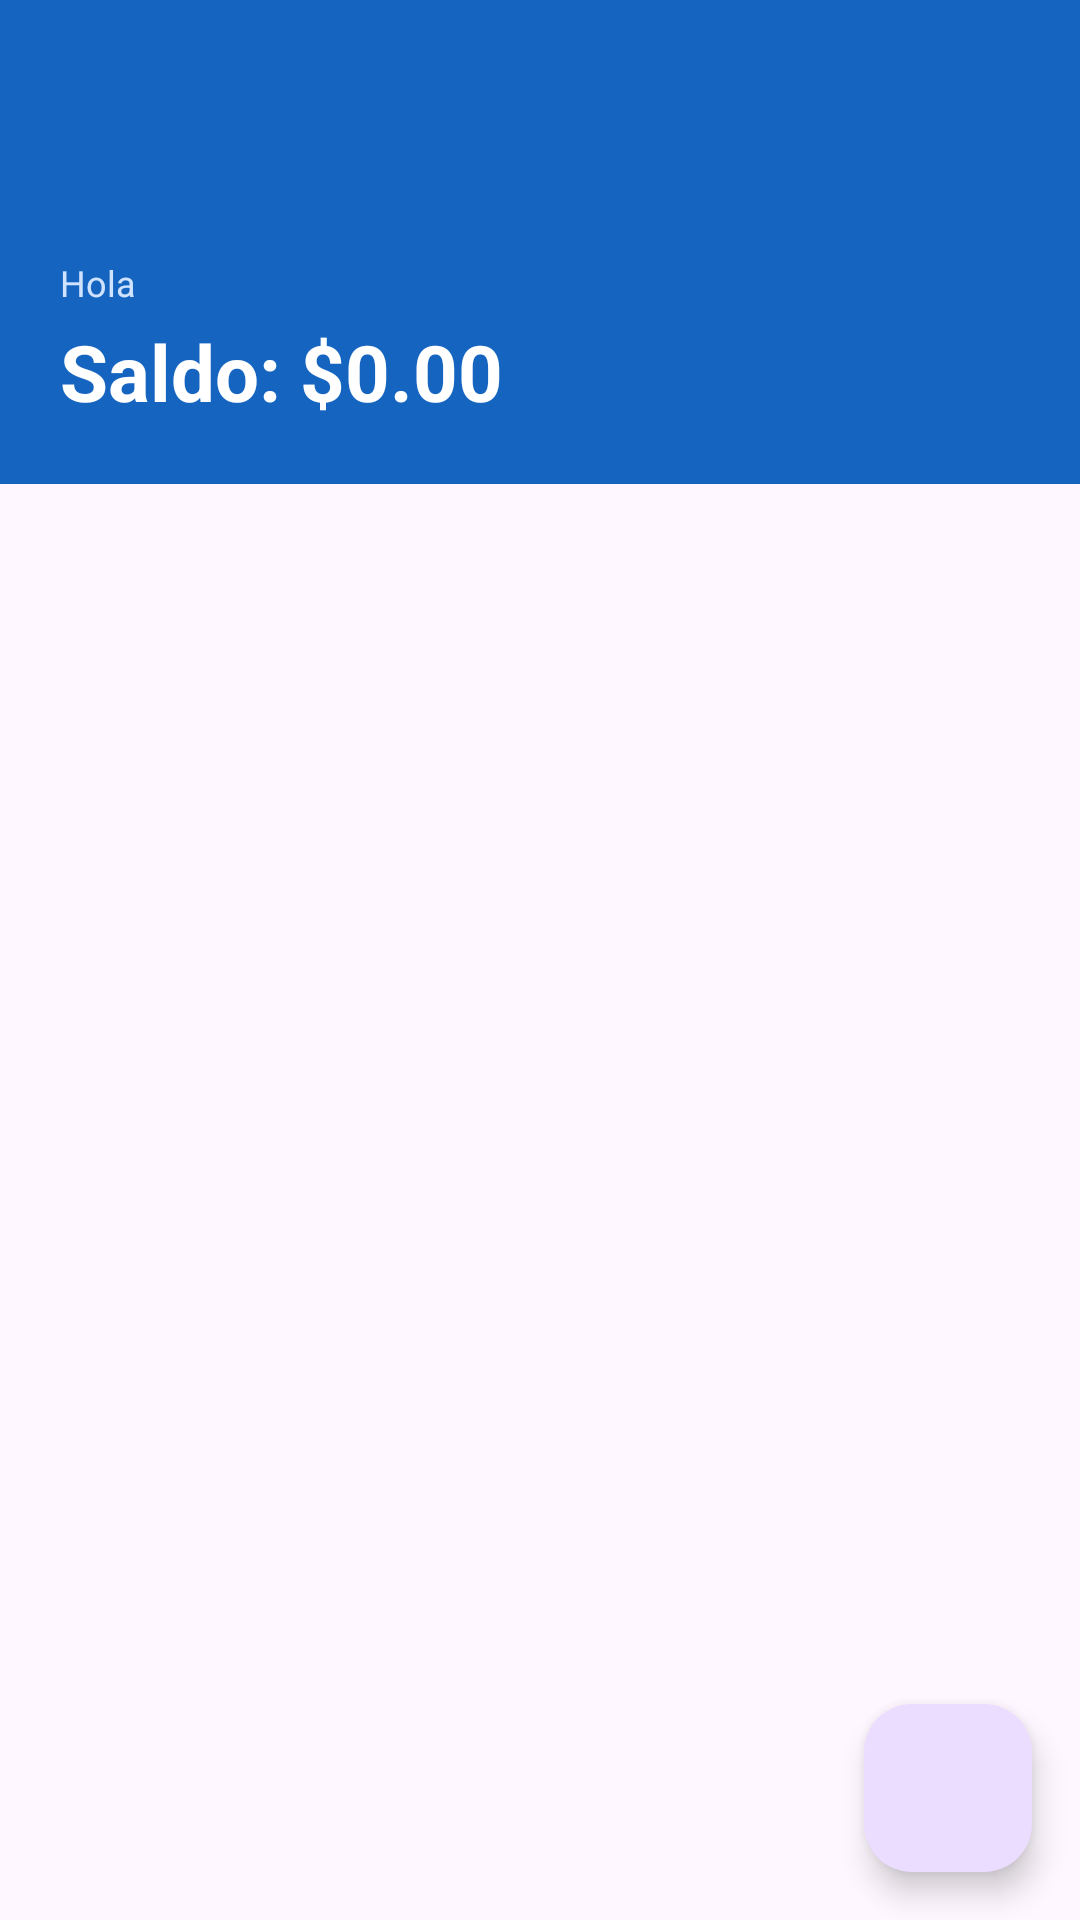

Write the Android layout XML for this screen, with the resource values it uses.
<!-- AndroidManifest.xml: application theme Theme.Finanzas -->
<!-- res/layout/activity_main.xml -->
<?xml version="1.0" encoding="utf-8"?>
<androidx.constraintlayout.widget.ConstraintLayout xmlns:android="http://schemas.android.com/apk/res/android"
    xmlns:app="http://schemas.android.com/apk/res-auto"
    xmlns:tools="http://schemas.android.com/tools"
    android:id="@+id/main"
    android:layout_width="match_parent"
    android:layout_height="match_parent"
    tools:context=".MainActivity">

    
    <com.google.android.material.appbar.MaterialToolbar
        android:id="@+id/toolbar"
        android:layout_width="0dp"
        android:layout_height="wrap_content"
        android:background="@color/azul_primario"
        android:theme="@style/ThemeOverlay.Material3.Dark.ActionBar"
        android:title="Mis Finanzas"
        app:titleTextColor="@android:color/white"
        app:layout_constraintTop_toTopOf="parent"
        app:layout_constraintStart_toStartOf="parent"
        app:layout_constraintEnd_toEndOf="parent" />

    
    <LinearLayout
        android:id="@+id/encabezado"
        android:layout_width="0dp"
        android:layout_height="wrap_content"
        android:orientation="vertical"
        android:background="@color/azul_primario"
        android:padding="20dp"
        app:layout_constraintTop_toBottomOf="@id/toolbar"
        app:layout_constraintStart_toStartOf="parent"
        app:layout_constraintEnd_toEndOf="parent">

        <TextView
            android:id="@+id/txtUsuario"
            android:layout_width="wrap_content"
            android:layout_height="wrap_content"
            android:layout_marginTop="2dp"
            android:text="Hola"
            android:textColor="#CFE3FF"
            android:textSize="12sp" />

        <TextView
            android:id="@+id/txtSaldo"
            android:layout_width="wrap_content"
            android:layout_height="wrap_content"
            android:layout_marginTop="4dp"
            android:text="Saldo: $0.00"
            android:textColor="@android:color/white"
            android:textSize="26sp"
            android:textStyle="bold" />
    </LinearLayout>

    
    <androidx.recyclerview.widget.RecyclerView
        android:id="@+id/recyclerTransacciones"
        android:layout_width="0dp"
        android:layout_height="0dp"
        android:clipToPadding="false"
        android:paddingBottom="88dp"
        app:layout_constraintTop_toBottomOf="@id/encabezado"
        app:layout_constraintBottom_toBottomOf="parent"
        app:layout_constraintStart_toStartOf="parent"
        app:layout_constraintEnd_toEndOf="parent"
        tools:listitem="@layout/item_transaccion" />

    
    <TextView
        android:id="@+id/txtVacio"
        android:layout_width="wrap_content"
        android:layout_height="wrap_content"
        android:gravity="center"
        android:text="No hay transacciones.\nToca + para agregar una."
        android:textColor="#888888"
        android:textSize="16sp"
        android:visibility="gone"
        app:layout_constraintTop_toBottomOf="@id/encabezado"
        app:layout_constraintBottom_toBottomOf="parent"
        app:layout_constraintEnd_toEndOf="parent"
        app:layout_constraintStart_toStartOf="parent" />

    
    <com.google.android.material.floatingactionbutton.FloatingActionButton
        android:id="@+id/fabAgregar"
        android:layout_width="wrap_content"
        android:layout_height="wrap_content"
        android:layout_margin="16dp"
        android:src="@drawable/ic_add"
        android:contentDescription="Agregar transaccion"
        app:tint="@android:color/white"
        app:layout_constraintBottom_toBottomOf="parent"
        app:layout_constraintEnd_toEndOf="parent" />

</androidx.constraintlayout.widget.ConstraintLayout>
<!-- res/layout/item_transaccion.xml (included above) -->
<?xml version="1.0" encoding="utf-8"?>
<androidx.cardview.widget.CardView xmlns:android="http://schemas.android.com/apk/res/android"
    xmlns:app="http://schemas.android.com/apk/res-auto"
    android:layout_width="match_parent"
    android:layout_height="wrap_content"
    android:layout_marginHorizontal="12dp"
    android:layout_marginVertical="6dp"
    android:clickable="true"
    android:focusable="true"
    android:foreground="?android:attr/selectableItemBackground"
    app:cardCornerRadius="14dp"
    app:cardElevation="4dp"
    app:cardUseCompatPadding="true">

    <LinearLayout
        android:layout_width="match_parent"
        android:layout_height="wrap_content"
        android:gravity="center_vertical"
        android:orientation="horizontal"
        android:padding="16dp">

        
        <com.google.android.material.card.MaterialCardView
            android:id="@+id/cardIcono"
            android:layout_width="44dp"
            android:layout_height="44dp"
            app:cardBackgroundColor="#E8F5E9"
            app:cardCornerRadius="22dp"
            app:cardElevation="0dp">

            <ImageView
                android:id="@+id/imgIcono"
                android:layout_width="22dp"
                android:layout_height="22dp"
                android:layout_gravity="center"
                android:contentDescription="@null"
                android:src="@drawable/ic_arrow_upward"
                app:tint="#2E7D32" />
        </com.google.android.material.card.MaterialCardView>

        
        <LinearLayout
            android:layout_width="0dp"
            android:layout_height="wrap_content"
            android:layout_marginStart="12dp"
            android:layout_weight="1"
            android:orientation="vertical">

            <TextView
                android:id="@+id/txtConcepto"
                android:layout_width="wrap_content"
                android:layout_height="wrap_content"
                android:text="Concepto"
                android:textColor="#212121"
                android:textSize="16sp"
                android:textStyle="bold" />

            <TextView
                android:id="@+id/txtTipo"
                android:layout_width="wrap_content"
                android:layout_height="wrap_content"
                android:layout_marginTop="2dp"
                android:text="Gasto"
                android:textSize="13sp" />
        </LinearLayout>

        
        <TextView
            android:id="@+id/txtMonto"
            android:layout_width="wrap_content"
            android:layout_height="wrap_content"
            android:layout_marginEnd="8dp"
            android:text="$0.00"
            android:textSize="16sp"
            android:textStyle="bold" />

        
        <com.google.android.material.card.MaterialCardView
            android:layout_width="36dp"
            android:layout_height="36dp"
            android:layout_marginEnd="4dp"
            app:cardCornerRadius="8dp"
            app:cardElevation="0dp">

            <ImageView
                android:id="@+id/imgFoto"
                android:layout_width="match_parent"
                android:layout_height="match_parent"
                android:contentDescription="@null"
                android:scaleType="centerCrop"
                android:src="@drawable/ic_photo_placeholder" />
        </com.google.android.material.card.MaterialCardView>

        
        <ImageButton
            android:id="@+id/btnEliminar"
            android:layout_width="wrap_content"
            android:layout_height="wrap_content"
            android:background="?android:attr/selectableItemBackgroundBorderless"
            android:contentDescription="Eliminar"
            android:src="@drawable/ic_delete"
            app:tint="#C62828" />

    </LinearLayout>

</androidx.cardview.widget.CardView>
<!-- resources referenced by this layout -->
<resources>
  <color name="azul_primario">#1565C0</color>
  <style name="Theme.Finanzas" parent="Base.Theme.Finanzas" />
  <style name="Base.Theme.Finanzas" parent="Theme.Material3.DayNight.NoActionBar">
          
          
      </style>
</resources>
